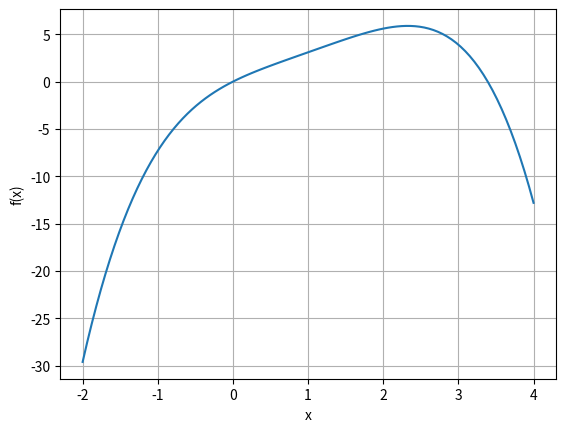

Reproduce this figure in Python.
import numpy as np
import matplotlib.pyplot as plt


def f(x):
    return 4 * x - 1.8 * x**2 + 1.2*x**3 - 0.3*x**4


x = np.linspace(-2, 4, 100)

plt.plot(x, f(x))
plt.xlabel('x')
plt.ylabel('f(x)')
plt.grid()
plt.show()
